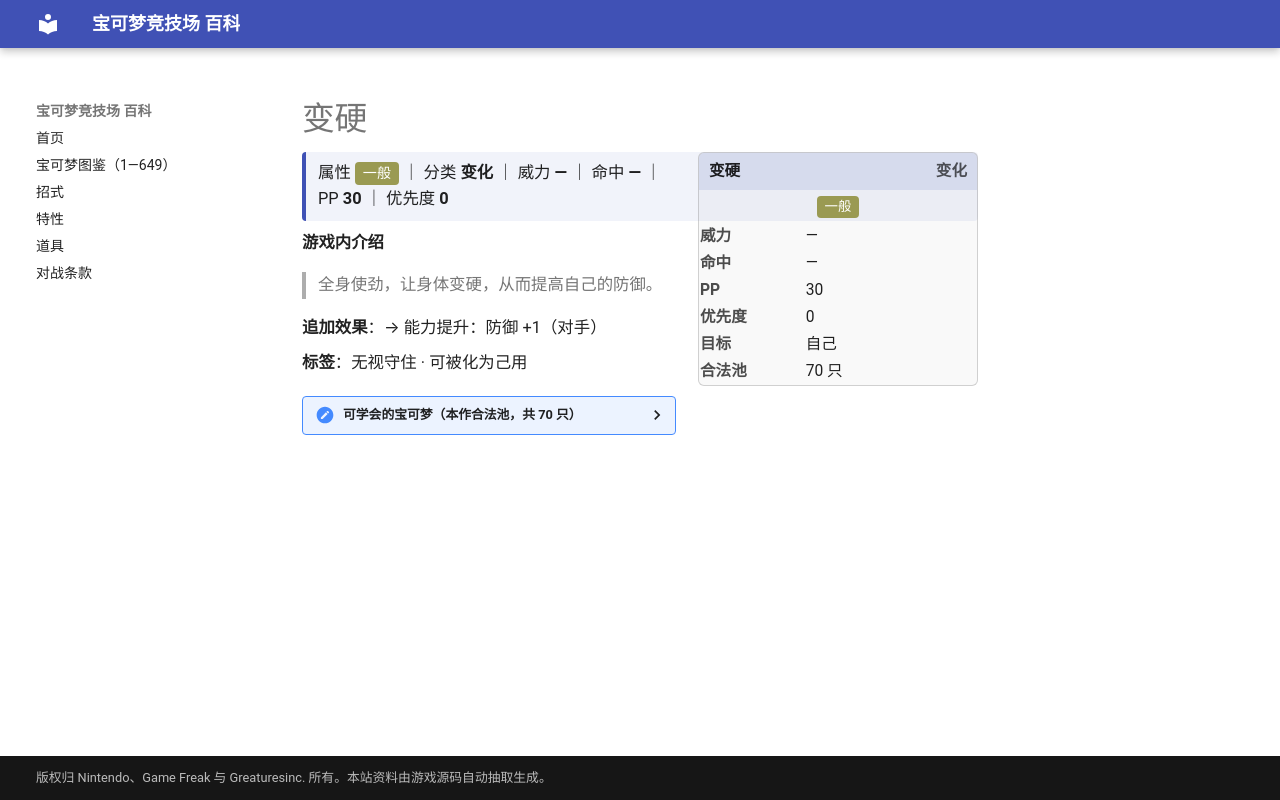

repository: nanmoboys/pkmn-arena-wiki · page: moves/变硬/index.html · generator: mkdocs

# 变硬

<div class="infobox">
<div class="ib-h"><span>变硬</span><span class="ib-no">变化</span></div>
<div class="ib-ty"><span class="tp" style="background:#9A9A52">一般</span></div>
<table class="ib-t"><tr><th>威力</th><td>—</td></tr><tr><th>命中</th><td>—</td></tr><tr><th>PP</th><td>30</td></tr><tr><th>优先度</th><td>0</td></tr><tr><th>目标</th><td>自己</td></tr><tr><th>合法池</th><td>70 只</td></tr></table></div>
<div class="head-stat">属性 <span class="tp" style="background:#9A9A52">一般</span> ｜ 分类 <b>变化</b> ｜ 威力 <b>—</b> ｜ 命中 <b>—</b> ｜ PP <b>30</b> ｜ 优先度 <b>0</b></div>

**游戏内介绍**

> 全身使劲，让身体变硬，从而提高自己的防御。

**追加效果**：→ 能力提升：防御 +1（对手）

**标签**：无视守住 · 可被化为己用

<details class="pool"><summary>可学会的宝可梦（本作合法池，共 70 只）</summary>

<p>铁甲蛹、巴大蝶、铁壳蛹、大针蜂、小拳石、隆隆石、隆隆岩、臭泥、臭臭泥、大岩蛇、大钳蟹、巨钳蟹、海星星、宝石海星、凯罗斯、化石盔、镰刀盔、卡比兽、树才怪、天蝎、大钢蛇、千针鱼、赫拉克罗斯、熔岩虫、熔岩蜗牛、太阳珊瑚、甲壳茧、狩猎凤蝶、盾甲茧、毒粉蛾、橡实果、长鼻叶、狡猾天狗、土居忍士、铁面忍者、脱壳忍者、朝北鼻、可可多拉、可多拉、波士可多拉、月石、太阳岩、龙虾小兵、铁螯龙虾、天秤偶、念力土偶、太古羽虫、太古盔甲、古空棘鱼、结草贵妇、无壳海兔、海兔兽、盆才怪、天蝎王、大朝北鼻、石丸子、地幔岩、庞岩怪、迷你冰、多多冰、双倍多多冰、种子铁球、坚果哑铃、牙牙、斧牙龙、双斧战龙、泥偶小人、泥偶巨人、燃烧虫、火神蛾</p>

</details>
